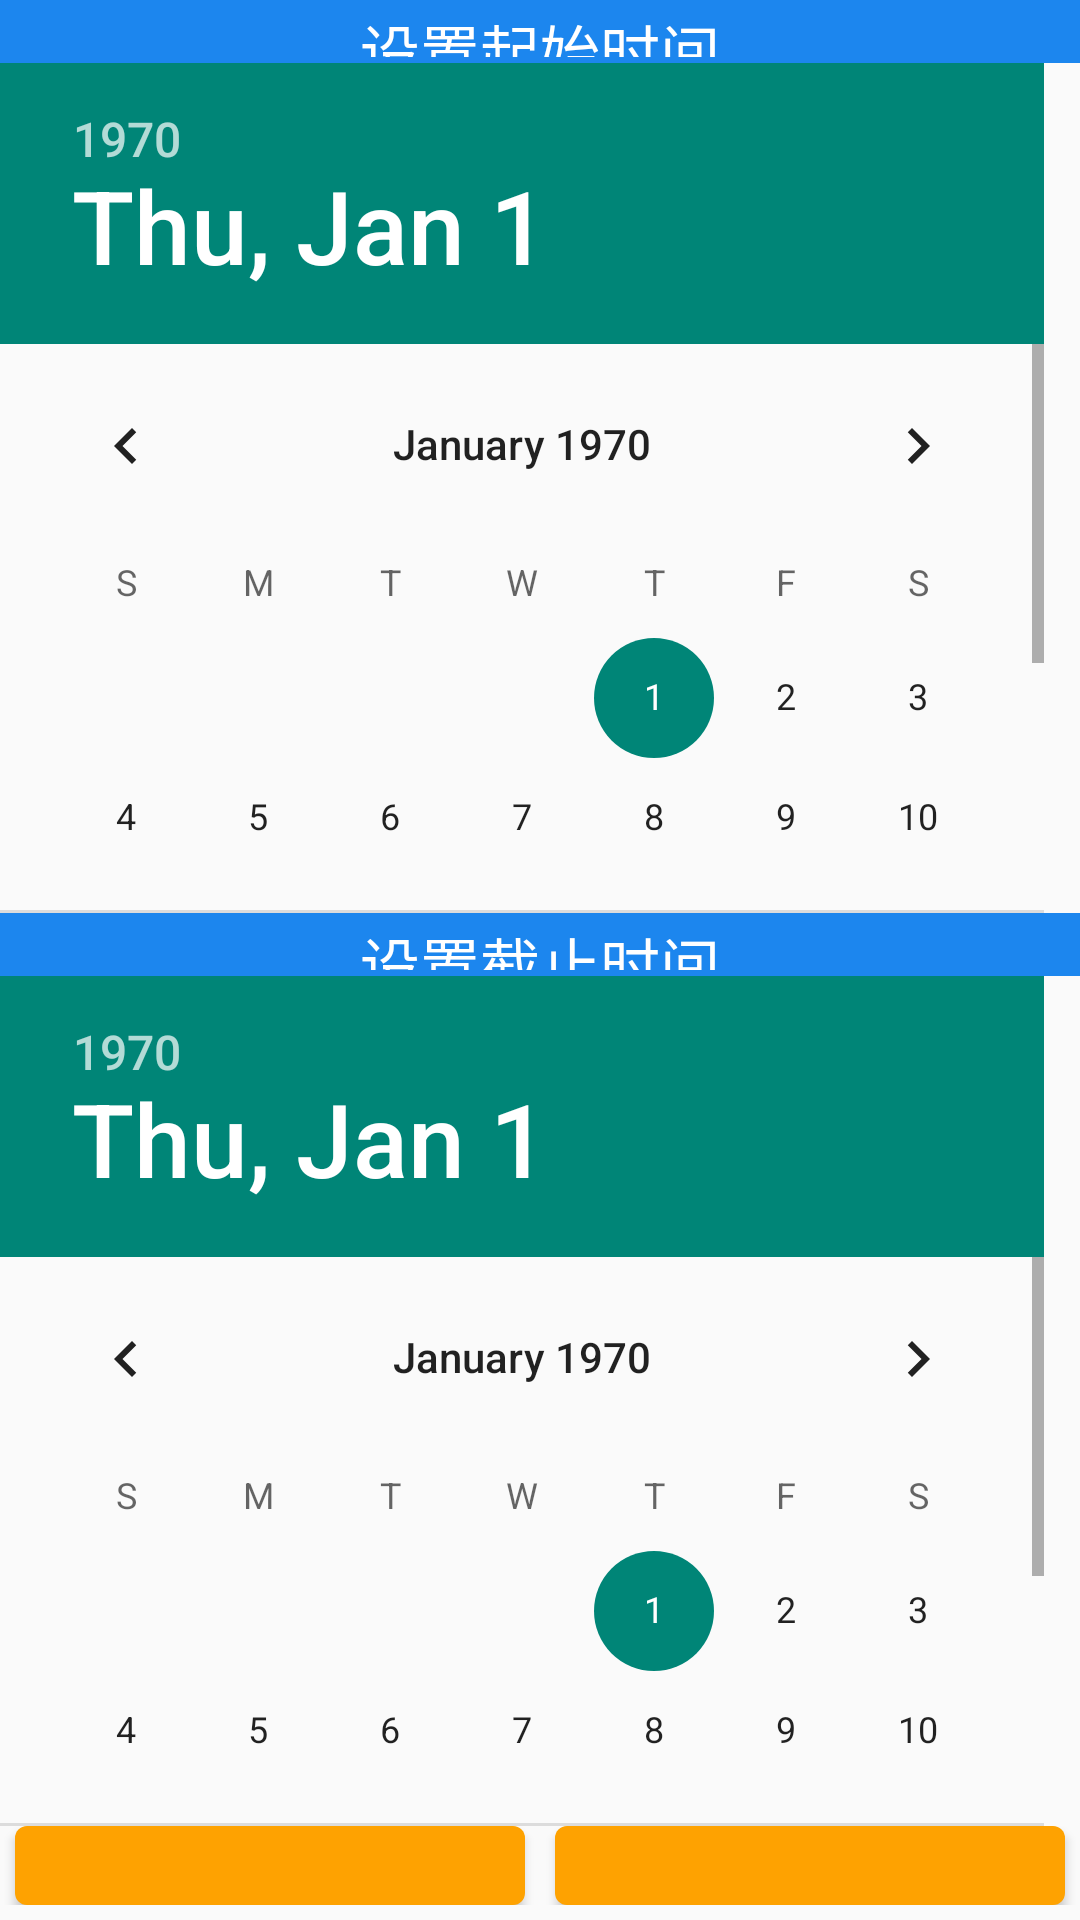

Write the Android layout XML for this screen, with the resource values it uses.
<!-- AndroidManifest.xml: application theme AppTheme -->
<!-- res/layout/fragment_history.xml -->
<?xml version="1.0" encoding="utf-8"?>
<LinearLayout xmlns:android="http://schemas.android.com/apk/res/android"
    android:orientation="vertical"
    android:layout_width="match_parent"
    android:layout_height="match_parent">

    <TextView
        android:layout_weight="0.5"
        android:gravity="center"
        android:text="设置起始时间"
        android:textColor="#ffffff"
        android:background="#1c86ee"
        android:layout_width="fill_parent"
        android:layout_height="wrap_content"
        android:minHeight="20dp"
        android:textSize="20sp"
        android:paddingTop="2dp"
        android:paddingBottom="2dp" />

    <DatePicker
        android:layout_weight="6"
        android:id="@+id/dp_histfrag_startTime"
        android:calendarViewShown="false"
        android:spinnersShown="true"
        android:layout_width="fill_parent"
        android:layout_height="wrap_content"></DatePicker>

    <TextView
        android:gravity="center"
        android:layout_weight="0.5"
        android:text="设置截止时间"
        android:textColor="#ffffff"
        android:background="#1c86ee"
        android:layout_width="fill_parent"
        android:layout_height="wrap_content"
        android:minHeight="20dp"
        android:textSize="20sp"
        android:paddingTop="2dp"
        android:paddingBottom="2dp" />

    <DatePicker
        android:layout_weight="6"
        android:id="@+id/dp_histfrag_endTime"
        android:calendarViewShown="false"
        android:spinnersShown="true"
        android:layout_width="fill_parent"
        android:layout_height="wrap_content"></DatePicker>

    <LinearLayout
        android:layout_weight="1"
        android:orientation="horizontal"
        android:layout_width="fill_parent"
        android:layout_height="wrap_content"
        android:layout_marginBottom="5dp">

        <Button
            android:id="@+id/btn_histfrag_query"
            android:layout_weight="1"
            android:layout_width="fill_parent"
            android:layout_height="wrap_content"
            android:background="@drawable/hist_style"
            android:textColor="#ffffff"
            android:text="查 询"
            android:layout_marginRight="5dp"
            android:layout_marginLeft="5dp"
            android:paddingTop="14dp"
            android:paddingBottom="14dp"
            android:textSize="16sp"
            android:minHeight="20dp" />

        <Button
            android:id="@+id/btn_histfrag_back"
            android:layout_weight="1"
            android:layout_width="fill_parent"
            android:layout_height="wrap_content"
            android:text="返 回"
            android:textColor="#ffffff"
            android:background="@drawable/hist_style"
            android:layout_marginLeft="5dp"
            android:layout_marginRight="5dp"
            android:paddingTop="14dp"
            android:paddingBottom="14dp"
            android:textSize="16sp"
            android:minHeight="20dp" />

    </LinearLayout>

</LinearLayout>
<!-- resources referenced by this layout -->
<resources>
  <!-- drawable hist_style (drawable) -->
  <?xml version="1.0" encoding="utf-8"?>
  <selector xmlns:android="http://schemas.android.com/apk/res/android">
      <item android:state_pressed="true">
          <shape>
              <gradient
                  android:centerColor="#fea201"
                  android:endColor="#f0f0f0"
                  android:startColor="#f0f0f0"
                  android:type="linear"
                  android:gradientRadius="140px"/>
  
              <size
                  android:height="22dp"/>
          </shape>
      </item>
      <item android:state_pressed="false" android:drawable="@drawable/history_button"/>
  
  </selector>
  <style name="AppTheme" parent="Theme.AppCompat.Light.DarkActionBar">
          
      </style>
  <!-- drawable history_button (drawable) -->
  <?xml version="1.0" encoding="utf-8"?>
  <shape xmlns:android="http://schemas.android.com/apk/res/android">
  
      <corners
          android:radius="12px"/>
  
      <solid
          android:color="#fea201"/>
  
      <stroke
          android:color="#f7f7f7"/>
  
      <size
          android:height="22dp"/>
  
  </shape>
</resources>
